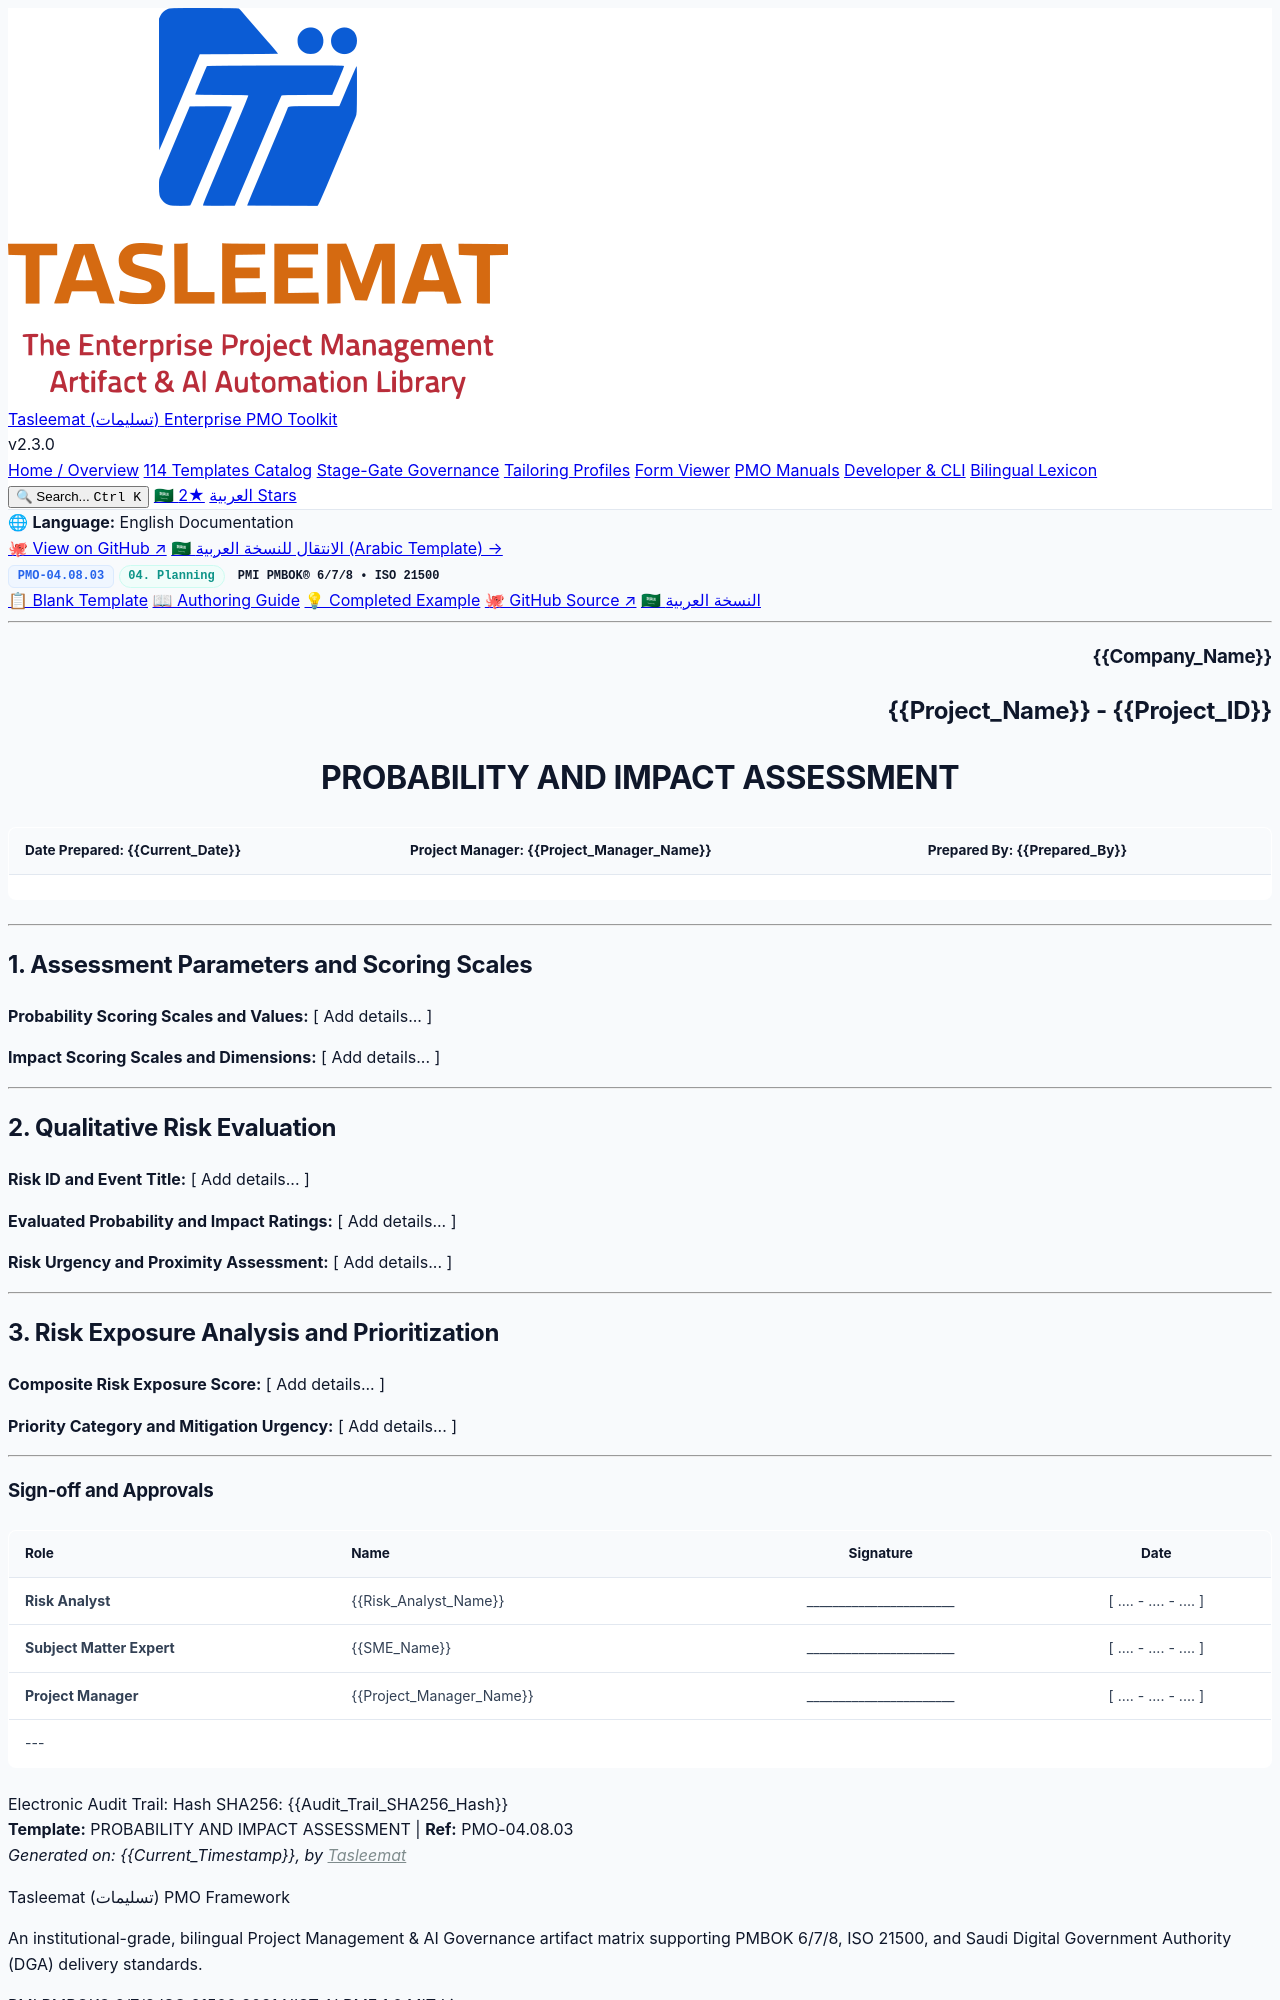

repository: fakhruldeen/Tasleemat · page: forms/en/04_Planning/08_Risk/04_08_03_Probability_and_Impact_Assessment_Template.html · generator: jekyll

<div class="lang-switch-bar">
  <span class="lang-switch-label">🌐 <strong>Language:</strong> English Documentation</span>
  <div class="lang-switch-actions">
    <a class="lang-switch-btn github-btn" href="https://github.com/fakhruldeen/Tasleemat/blob/main/forms/en/04_Planning/08_Risk/03_Probability_and_Impact_Assessment/04_08_03_Probability_and_Impact_Assessment_Template.md" target="_blank" rel="noopener noreferrer">🐙 View on GitHub ↗</a>
    <a class="lang-switch-btn" href="../../../ar/04_التخطيط/08_المخاطر/04_08_03_تقييم_الاحتمالية_والأثر_قالب.html">🇸🇦 الانتقال للنسخة العربية (Arabic Template) →</a>
  </div>
</div>

<div class="deliverable-header-card">
  <div class="deliverable-badge-row">
    <span class="badge badge-code">PMO-04.08.03</span>
    <span class="badge badge-phase">04. Planning</span>
    <span class="badge badge-standard">PMI PMBOK® 6/7/8 • ISO 21500</span>
  </div>
  <div class="deliverable-nav-pills">
    <a class="nav-pill active" href="#">📋 Blank Template</a>
    <a class="nav-pill" href="../../../../guides/en/04_Planning/08_Risk/04_08_03_Probability_and_Impact_Assessment_Guide.html">📖 Authoring Guide</a>
    <a class="nav-pill" href="../../../../examples/en/04_Planning/08_Risk/04_08_03_Probability_and_Impact_Assessment_Example.html">💡 Completed Example</a>
    <a class="nav-pill github-pill" href="https://github.com/fakhruldeen/Tasleemat/blob/main/forms/en/04_Planning/08_Risk/03_Probability_and_Impact_Assessment/04_08_03_Probability_and_Impact_Assessment_Template.md" target="_blank" rel="noopener noreferrer">🐙 GitHub Source ↗</a>
    <a class="nav-pill lang-pill" href="../../../ar/04_التخطيط/08_المخاطر/04_08_03_تقييم_الاحتمالية_والأثر_قالب.html">🇸🇦 النسخة العربية</a>
  </div>
</div>

---

<!--
---
type: Form
token_pointer: /_tokens/forms/en/04_Planning/08_Risk/03_Probability_and_Impact_Assessment/04_08_03_Probability_and_Impact_Assessment_Template.npy
token_count: 535
tokenizer_model_id: tiktoken/o200k_base
created_at: '2026-10-06T16:05:28.985069+00:00'
form_id: PMO-04.08.03
language: en
status: approved
---
-->

<!-- LLM INSTRUCTIONS: Fill in the [ Add details... ] placeholders based on project context.

Section Instructions:
- Assessment Parameters and Scoring Scales: Provide comprehensive project data for all required fields in this section.
- Qualitative Risk Evaluation: Provide comprehensive project data for all required fields in this section.
- Risk Exposure Analysis and Prioritization: Provide comprehensive project data for all required fields in this section.
-->

<h3 align="right">{{Company_Name}}</h3>
<h2 align="right">{{Project_Name}} - {{Project_ID}}</h2>
<h1 align="center">PROBABILITY AND IMPACT ASSESSMENT</h1>

| **Date Prepared:** {{Current_Date}} | **Project Manager:** {{Project_Manager_Name}} | **Prepared By:** {{Prepared_By}} |
| :--- | :--- | :--- |

---

## 1. Assessment Parameters and Scoring Scales

**Probability Scoring Scales and Values:**
[ Add details... ]

**Impact Scoring Scales and Dimensions:**
[ Add details... ]

---

## 2. Qualitative Risk Evaluation

**Risk ID and Event Title:**
[ Add details... ]

**Evaluated Probability and Impact Ratings:**
[ Add details... ]

**Risk Urgency and Proximity Assessment:**
[ Add details... ]

---

## 3. Risk Exposure Analysis and Prioritization

**Composite Risk Exposure Score:**
[ Add details... ]

**Priority Category and Mitigation Urgency:**
[ Add details... ]

---
